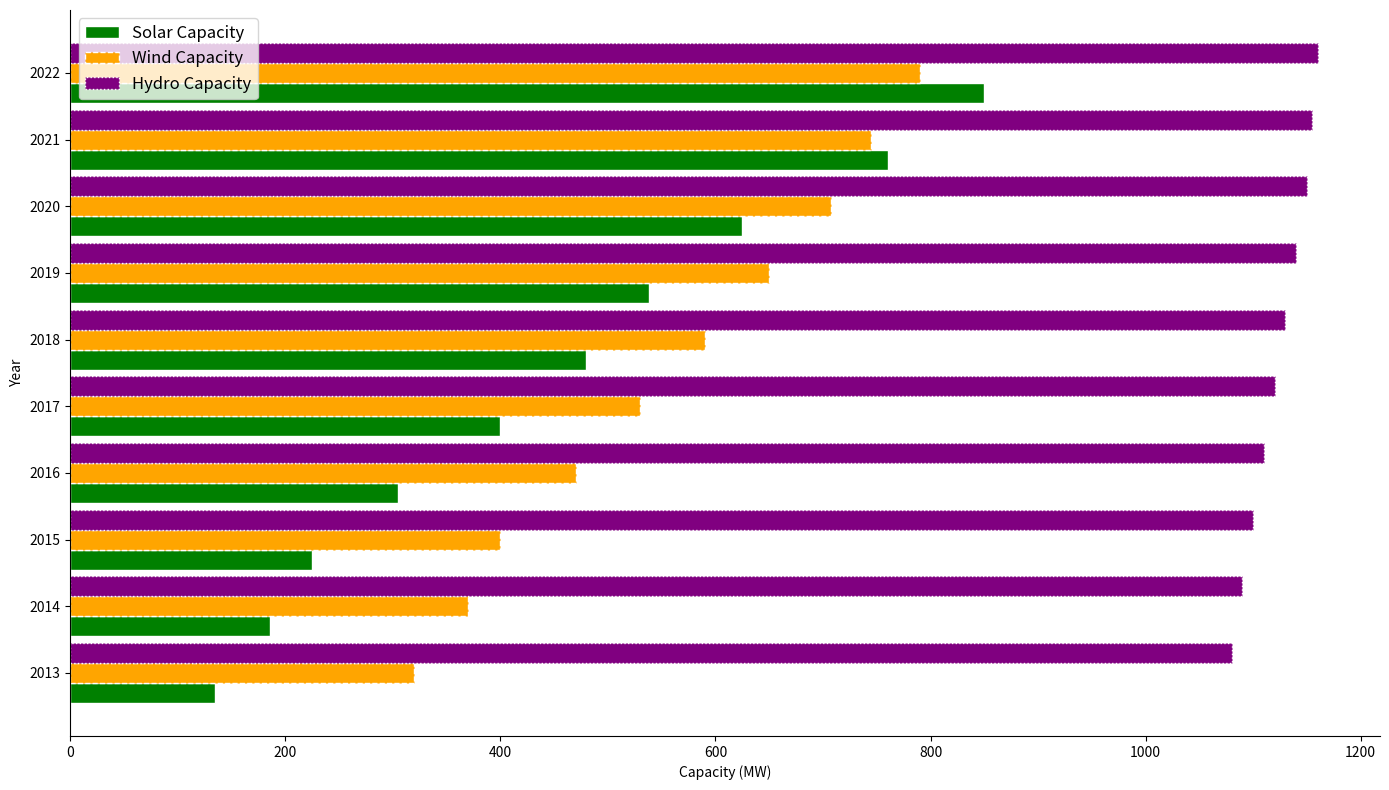

Write the Python code that produced this figure.
import matplotlib.pyplot as plt
import numpy as np

years = np.array([2013, 2014, 2015, 2016, 2017, 2018, 2019, 2020, 2021, 2022])

solar_capacity = np.array([135, 186, 225, 305, 400, 480, 538, 625, 760, 850])
wind_capacity = np.array([320, 370, 400, 470, 530, 590, 650, 707, 745, 790])
hydro_capacity = np.array([1080, 1090, 1100, 1110, 1120, 1130, 1140, 1150, 1155, 1160])

fig, ax1 = plt.subplots(figsize=(14, 8))

bar_height = 0.3
bar_positions = np.arange(len(years))

ax1.barh(bar_positions - bar_height, solar_capacity, height=bar_height, 
         color='green', edgecolor='white', label='Solar Capacity', linestyle='solid')
ax1.barh(bar_positions, wind_capacity, height=bar_height, 
         color='orange', edgecolor='white', label='Wind Capacity', linestyle='dashed')
ax1.barh(bar_positions + bar_height, hydro_capacity, height=bar_height, 
         color='purple', edgecolor='white', label='Hydro Capacity', linestyle='dotted')

ax1.set_yticks(bar_positions)
ax1.set_yticklabels(years)
ax1.set_xlabel('Capacity (MW)')
ax1.set_ylabel('Year')
ax1.yaxis.grid(False)  # Removed the grid
ax1.spines['top'].set_visible(False)  # Removed top border
ax1.spines['right'].set_visible(False)  # Removed right border
ax1.legend(loc='upper left', fontsize=12)  # Moved legend and changed font size

plt.tight_layout()

plt.show()
